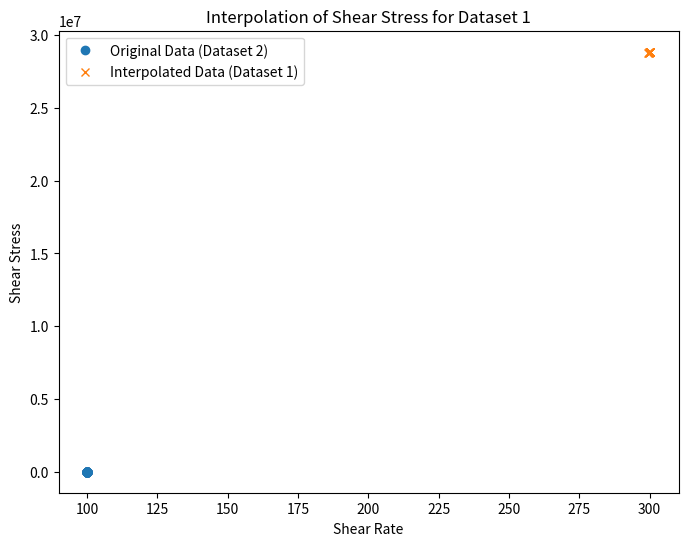

This chart was generated by the following Python code:
import numpy as np
import matplotlib.pyplot as plt
from scipy.interpolate import interp1d

# Shear rates from the first dataset (where you want to interpolate shear stress)
shear_rate_1 = np.array([
    300.0528564, 300.0040588, 299.5363464, 299.9306641, 300.1712952, 300.0190735,
    299.9845581, 299.7532959, 300.3039246, 300.0220032, 299.9433594, 300.1691284,
    300.0236206, 299.9812012, 299.990448, 300.0028687, 300.0145569, 299.9848022,
    299.9876709, 300.0036621, 300.0144043, 300.0013123, 300.039856, 299.9917297,
    299.9733276, 300.0002441, 300.0136108, 300.0099487, 300.0097656, 299.9910889,
    299.997345, 300.010498, 299.9809265, 299.979126, 299.9856262, 299.995697,
    300.003479, 300.022644, 300.0123596, 299.9605713, 300.0068054, 299.9798889,
    300.0384216, 300.002533, 300.0158081, 299.9899597, 299.9851074, 299.9996948,
    299.9933167, 299.9837952, 300.0085449, 300.0117188, 300.0388184, 300.0265808,
    300.0052795, 300.0020142, 299.9979553, 299.9807739, 300.0090332, 299.9906006,
    299.9670105, 299.9945068, 299.9940796, 300.0054016, 299.9961548, 300.0013428,
    299.9916687, 299.9931335, 299.9947815, 300.0050964, 299.9849243, 300.0018616,
    299.9987793, 300.0037231, 299.9943542, 300.0061951, 299.9995422, 300.0029297,
    300.0021667, 299.9984436, 300.0013123, 300.0020752, 300.000061, 299.9996338,
    300.0028992, 299.9971924, 300.0213013, 300.0205994, 300.0201416, 300.0184937,
    300.0170593, 300.0185852, 300.0175781, 300.0180054, 300.0162659, 300.0197449,
    300.0143127, 300.0235596, 300.0188293, 300.0198975])

# Shear rates from the second dataset
shear_rate_2 = np.array([
    100.0569687, 100.0233002, 100.0162964, 100.0425949, 100.0404663, 100.0228119,
    100.0214691, 100.0184708, 100.0066681, 99.99989319, 100.007164, 100.0137558,
    100.0168915, 100.0172195, 100.033989, 100.0191498, 100.0067368, 100.0072327,
    100.0140762, 99.98802948, 99.9824295, 100.0172729, 100.0357819, 100.0335999,
    100.0339584, 100.0226135, 99.99030304, 99.9877243, 99.97444153, 100.0198517,
    100.0465698, 100.0557327, 100.0227051, 100.0002747, 99.96127319, 99.96130371,
    99.96812439, 99.963974, 99.98628235, 100.0094299, 100.0246506, 100.0143814,
    100.012207, 100.0083389, 100.0157623, 100.0100327, 100.0207443, 100.0117493,
    100.0223618, 100.0130081, 100.0126648, 100.0157471, 100.0062637, 100.0033035,
    99.99317932, 99.98954773, 99.99436951, 100.0070724, 100.0100174, 100.0229721,
    100.0131989, 100.0180817, 100.012085, 100.0159378, 100.0102386, 100.0113373,
    100.0143433, 100.0102768, 100.011879, 100.0075989, 100.0128174, 100.007637,
    100.0130157, 100.0127945, 100.0189285, 100.0105286, 100.0160599, 100.0082626,
    100.0148544, 100.0075531, 100.0130386, 100.0133286, 100.0132065, 100.0139236,
    100.0101318, 100.0156097, 100.0109406, 100.0139771, 100.0139999, 100.0201187,
    100.0104065, 100.0164871, 100.0071716, 100.0125122, 100.0093765, 100.0121994,
    100.0156097, 100.0114059, 100.0142822, 100.0103607])

# Shear stress values for the second dataset
shear_stress_2 = np.array([
    515.383606, 473.7023315, 459.5211182, 446.1420593, 436.8087769, 425.2445679,
    420.0163574, 409.5462036, 402.1794739, 395.5789795, 390.1217041, 385.4418945,
    378.4892273, 374.313385, 367.834259, 363.8820496, 361.49823, 360.0237732,
    360.5746155, 358.1299744, 355.1414185, 354.3330688, 351.1896057, 347.5071716,
    342.9056396, 339.4896545, 336.7305603, 337.8043823, 336.245697, 337.6622009,
    338.3690796, 337.1990356, 334.6220703, 331.9728394, 333.6785889, 338.1721497,
    339.813385, 340.3722229, 342.1294861, 340.0681152, 339.1329346, 335.9147339,
    333.663147, 332.3783875, 331.7880859, 331.3122864, 329.9647827, 328.5700073,
    328.0700073, 327.4142151, 326.2590027, 325.5759583, 325.1271057, 325.0427246,
    324.8882751, 324.9797058, 324.6878052, 324.5930786, 324.8217468, 324.3936768,
    324.425415, 323.5775452, 323.2138367, 322.6947632, 322.3406372, 322.4553833,
    322.1452026, 321.7799988, 321.6863098, 321.4513245, 321.7675476, 321.249115,
    321.2762451, 320.8288269, 320.1755676, 320.0709534, 319.5944824, 319.4249268,
    319.3098755, 319.1945496, 319.2413025, 318.9678345, 318.972168, 318.6296082,
    318.4057312, 318.3628235, 318.2481079, 317.7790833, 317.7965393, 317.3723755,
    317.14328, 317.0781555, 316.8253174, 316.7120056, 316.7499084, 316.6424561,
    316.5085754, 316.0934448, 315.97995, 315.8216858])

# Interpolation function
interpolation_function = interp1d(shear_rate_2, shear_stress_2, kind='linear', fill_value="extrapolate")

# Interpolating shear stress values for the first dataset's shear rates
interpolated_shear_stress = interpolation_function(shear_rate_1)

# Print the interpolated values
print("Interpolated shear stress values:")
print(interpolated_shear_stress)

# Plot to visualize interpolation
plt.figure(figsize=(8,6))
plt.plot(shear_rate_2, shear_stress_2, 'o', label='Original Data (Dataset 2)')
plt.plot(shear_rate_1, interpolated_shear_stress, 'x', label='Interpolated Data (Dataset 1)')
plt.xlabel('Shear Rate')
plt.ylabel('Shear Stress')
plt.title('Interpolation of Shear Stress for Dataset 1')
plt.legend()
plt.show()
